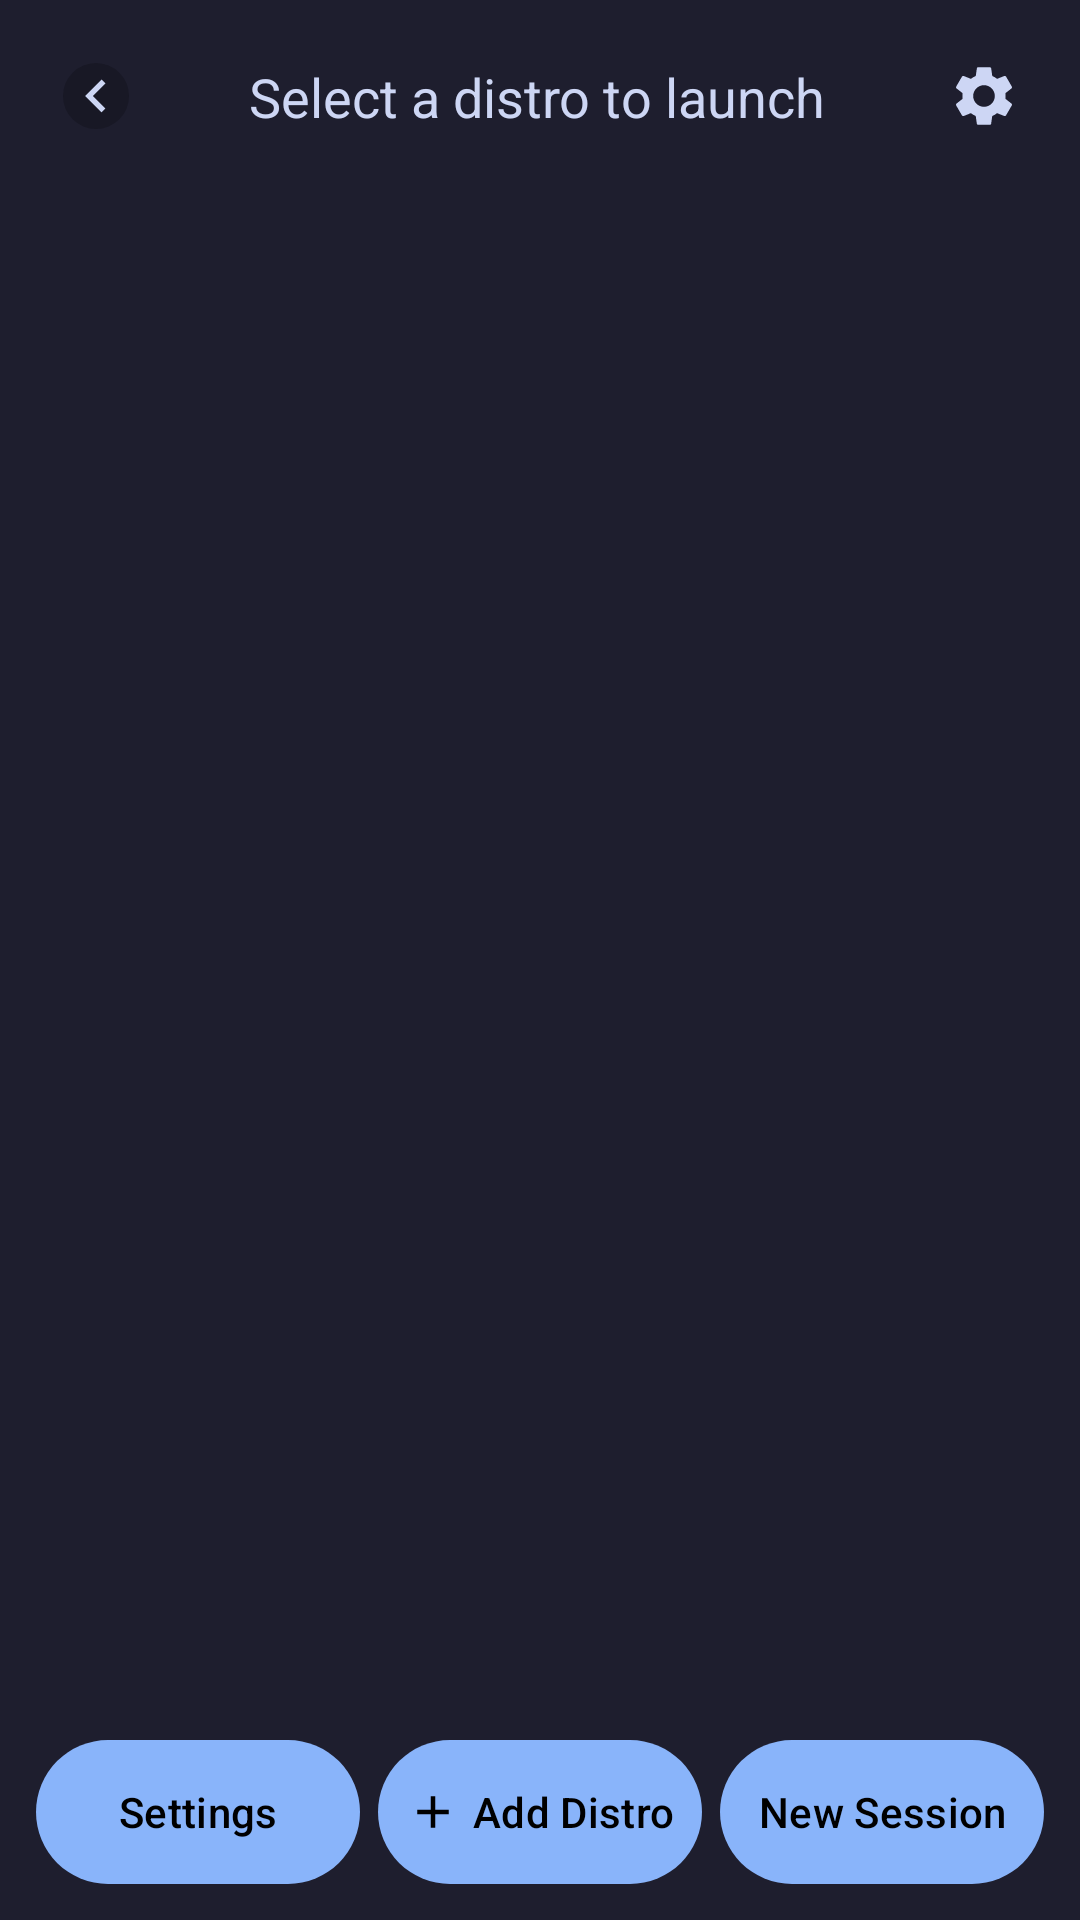

Android layout source for this screen:
<!-- AndroidManifest.xml: activity theme Theme.RedTermApp -->
<!-- res/layout/activity_main.xml -->
<?xml version="1.0" encoding="utf-8"?>
<androidx.constraintlayout.widget.ConstraintLayout
    xmlns:android="http://schemas.android.com/apk/res/android"
    xmlns:app="http://schemas.android.com/apk/res-auto"
    android:layout_width="match_parent"
    android:layout_height="match_parent"
    android:fitsSystemWindows="true">

    <ImageButton
        android:id="@+id/main_back_btn"
        android:layout_width="44dp"
        android:layout_height="44dp"
        android:src="@drawable/ic_back_chip"
        android:scaleType="centerInside"
        android:background="?attr/selectableItemBackgroundBorderless"
        android:contentDescription="@string/back"
        app:layout_constraintTop_toTopOf="parent"
        app:layout_constraintStart_toStartOf="parent"
        android:layout_margin="10dp" />

    <TextView
        android:id="@+id/welcome_text"
        android:layout_width="wrap_content"
        android:layout_height="wrap_content"
        android:text="@string/select_distro_to_launch"
        android:textColor="?attr/terminalText"
        android:textSize="18sp"
        android:layout_marginStart="8dp"
        android:layout_marginEnd="8dp"
        app:layout_constraintTop_toTopOf="@id/main_back_btn"
        app:layout_constraintBottom_toBottomOf="@id/main_back_btn"
        app:layout_constraintStart_toEndOf="@id/main_back_btn"
        app:layout_constraintEnd_toStartOf="@id/settings_gear" />

    <ImageButton
        android:id="@+id/settings_gear"
        android:layout_width="48dp"
        android:layout_height="48dp"
        android:src="@drawable/ic_gear"
        android:scaleType="centerInside"
        android:background="?attr/selectableItemBackgroundBorderless"
        android:contentDescription="@string/settings"
        app:tint="?attr/terminalText"
        app:layout_constraintTop_toTopOf="parent"
        app:layout_constraintEnd_toEndOf="parent"
        android:layout_margin="8dp" />

    <ScrollView
        android:layout_width="match_parent"
        android:layout_height="0dp"
        android:layout_margin="16dp"
        app:layout_constraintTop_toBottomOf="@id/welcome_text"
        app:layout_constraintBottom_toTopOf="@+id/bottom_buttons">

        <LinearLayout
            android:id="@+id/distro_list"
            android:layout_width="match_parent"
            android:layout_height="wrap_content"
            android:orientation="vertical" />

    </ScrollView>

    
    <LinearLayout
        android:id="@+id/bottom_buttons"
        android:layout_width="match_parent"
        android:layout_height="wrap_content"
        android:orientation="horizontal"
        android:baselineAligned="false"
        android:layout_marginStart="12dp"
        android:layout_marginEnd="12dp"
        android:layout_marginBottom="12dp"
        app:layout_constraintBottom_toBottomOf="parent"
        app:layout_constraintStart_toStartOf="parent"
        app:layout_constraintEnd_toEndOf="parent">

        <com.google.android.material.button.MaterialButton
            android:id="@+id/settings_button"
            style="@style/Widget.RedTermApp.HomeButton"
            android:layout_width="0dp"
            android:layout_height="48dp"
            android:layout_weight="1"
            android:text="@string/settings" />

        <com.google.android.material.button.MaterialButton
            android:id="@+id/add_distro_button"
            style="@style/Widget.RedTermApp.HomeButton"
            android:layout_width="0dp"
            android:layout_height="48dp"
            android:layout_weight="1"
            android:layout_marginStart="6dp"
            android:layout_marginEnd="6dp"
            android:text="@string/add_distro"
            app:icon="@drawable/ic_add_distro"
            app:iconSize="18dp"
            app:iconGravity="textStart"
            app:iconPadding="4dp" />

        <com.google.android.material.button.MaterialButton
            android:id="@+id/new_session_button"
            style="@style/Widget.RedTermApp.HomeButton"
            android:layout_width="0dp"
            android:layout_height="48dp"
            android:layout_weight="1"
            android:text="@string/new_session" />
    </LinearLayout>

</androidx.constraintlayout.widget.ConstraintLayout>
<!-- resources referenced by this layout -->
<resources>
  <!-- drawable ic_add_distro (drawable) -->
  <?xml version="1.0" encoding="utf-8"?>
  <vector xmlns:android="http://schemas.android.com/apk/res/android"
      android:width="24dp"
      android:height="24dp"
      android:viewportWidth="24"
      android:viewportHeight="24">
      <path
          android:fillColor="@android:color/white"
          android:pathData="M19,13h-6v6h-2v-6H5v-2h6V5h2v6h6V13z" />
  </vector>
  <!-- drawable ic_back_chip (drawable) -->
  <?xml version="1.0" encoding="utf-8"?>
  <layer-list xmlns:android="http://schemas.android.com/apk/res/android">
      <item>
          <shape android:shape="oval">
              <solid android:color="?attr/extraKeysBg" />
          </shape>
      </item>
      <item
          android:width="22dp"
          android:height="22dp"
          android:gravity="center">
          <vector
              android:width="22dp"
              android:height="22dp"
              android:viewportWidth="24"
              android:viewportHeight="24"
              android:tint="?attr/terminalText">
              <path
                  android:fillColor="#FFFFFFFF"
                  android:pathData="M15.41,7.41 14,6l-6,6 6,6 1.41,-1.41L10.83,12z" />
          </vector>
      </item>
  </layer-list>
  <string name="add_distro">Add Distro</string>
  <string name="back">Back</string>
  <string name="new_session">New Session</string>
  <string name="select_distro_to_launch">Select a distro to launch</string>
  <string name="settings">Settings</string>
  <style name="Widget.RedTermApp.HomeButton" parent="Widget.Material3.Button">
          <item name="android:layout_height">48dp</item>
          <item name="android:textAllCaps">false</item>
          <item name="android:maxLines">1</item>
          <item name="android:ellipsize">end</item>
          <item name="android:insetLeft">0dp</item>
          <item name="android:insetRight">0dp</item>
          <item name="android:insetTop">0dp</item>
          <item name="android:insetBottom">0dp</item>
          <item name="android:paddingStart">6dp</item>
          <item name="android:paddingEnd">6dp</item>
          <item name="backgroundTint">?attr/colorPrimary</item>
          <item name="android:textColor">?attr/colorOnPrimary</item>
          <item name="iconTint">?attr/colorOnPrimary</item>
      </style>
  <style name="Theme.RedTermApp" parent="Theme.Material3.DayNight.NoActionBar">
          <item name="colorPrimary">@color/primary</item>
          <item name="accentColor">@color/primary</item>
          <item name="colorOnPrimary">@color/black</item>
          <item name="colorSurface">@color/surface</item>
          <item name="colorOnSurface">@color/on_surface</item>
          <item name="android:statusBarColor">@color/terminal_bg</item>
          <item name="android:navigationBarColor">@color/terminal_bg</item>
          <item name="android:windowBackground">@color/terminal_bg</item>
          <item name="terminalBg">@color/terminal_bg</item>
          <item name="terminalText">@color/terminal_text</item>
          <item name="extraKeysBg">@color/extra_keys_bg</item>
          <item name="extraKeysText">@color/extra_keys_text</item>
      </style>
  <color name="primary">#FF89B4FA</color>
  <color name="black">#FF000000</color>
  <color name="surface">#FF1E1E2E</color>
  <color name="on_surface">#FFCDD6F4</color>
  <color name="terminal_bg">#FF1E1E2E</color>
  <color name="terminal_text">#FFCDD6F4</color>
  <color name="extra_keys_bg">#FF181825</color>
  <color name="extra_keys_text">#FFCDD6F4</color>
</resources>
